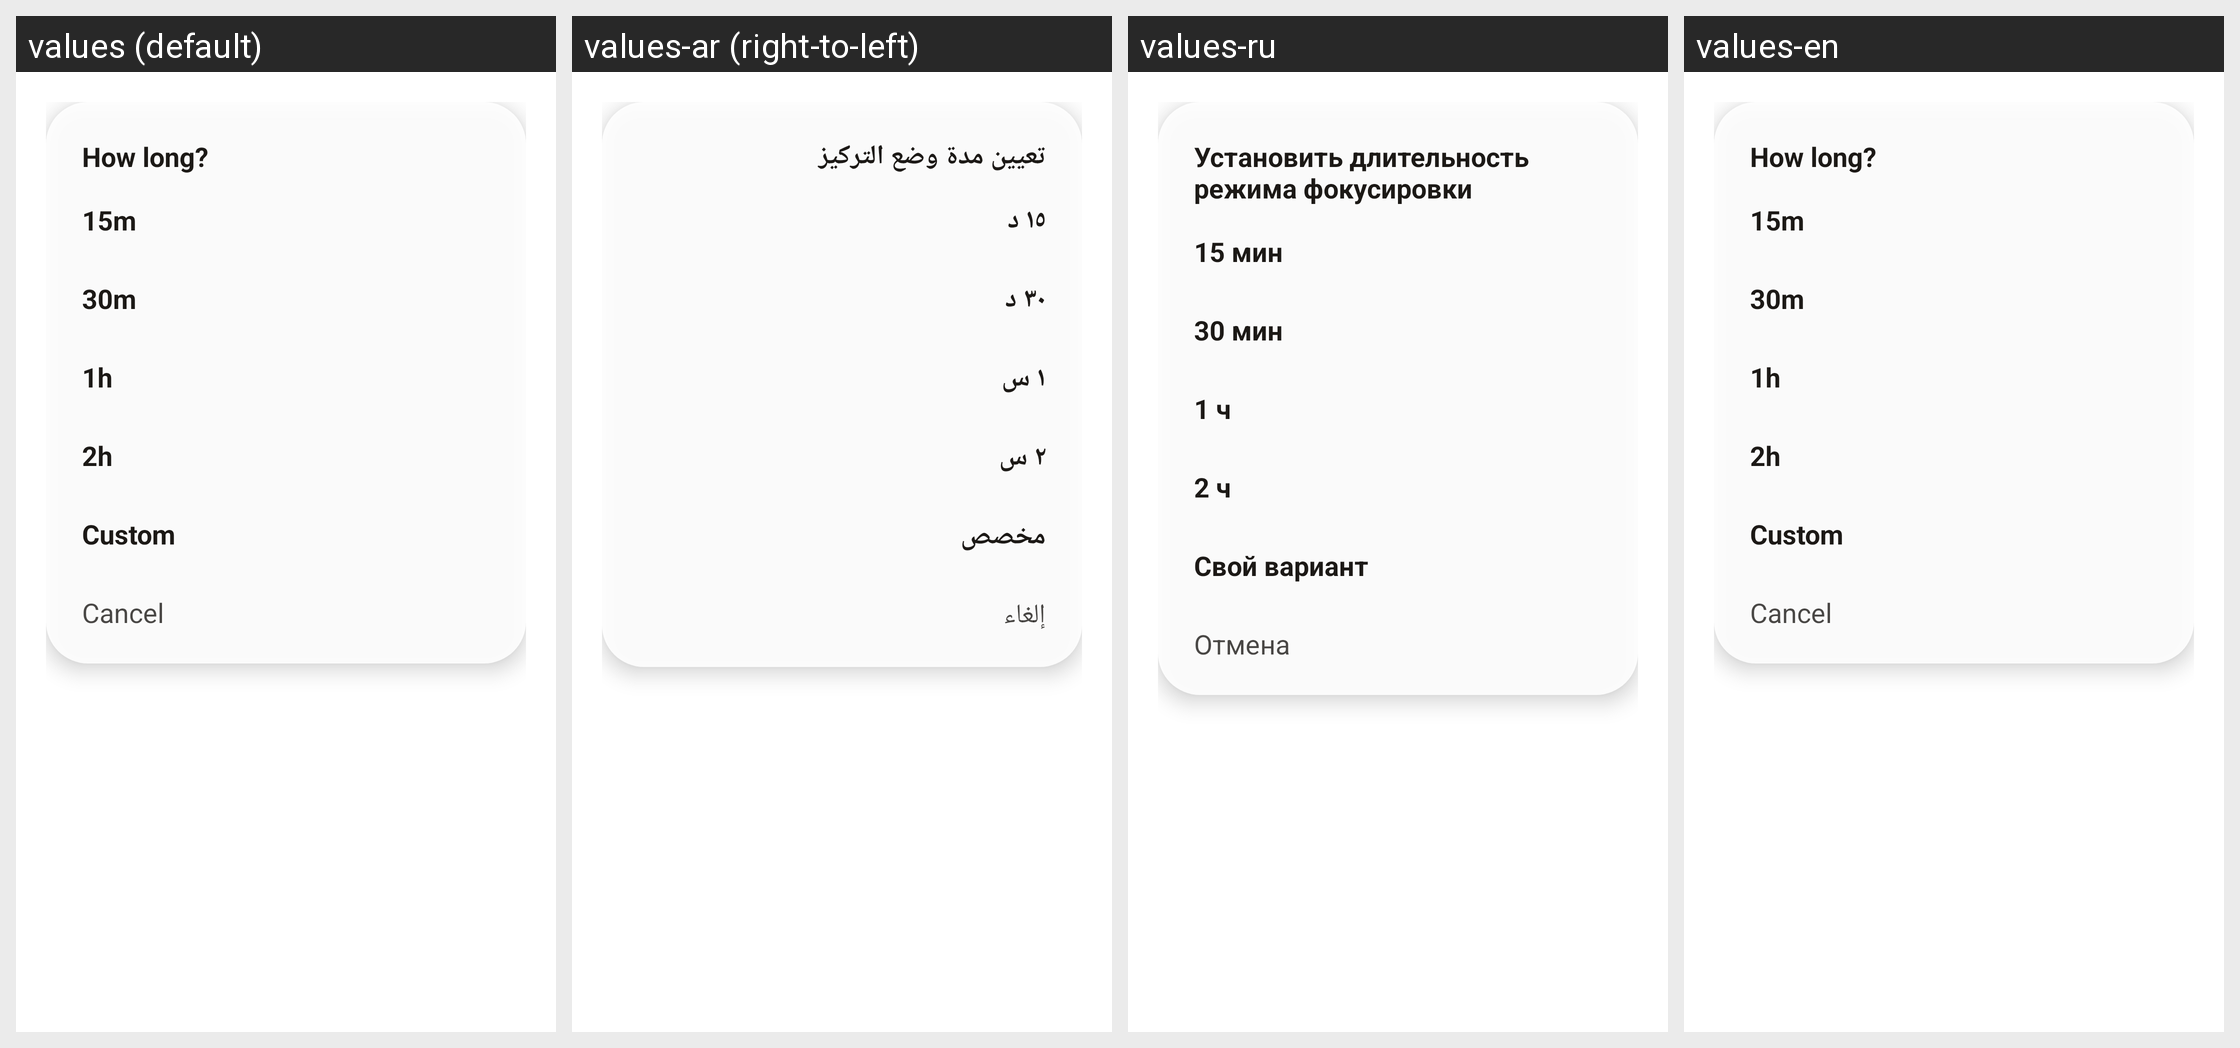

This grid shows one Android layout under several languages. Give, for every string resource on the screen, its name, the default text and each shown locale's text.
Android screen res/layout/dialog_focus_mode_duration.xml rendered under 4 locales, left to right: values (default), values-ar (right-to-left), values-ru, values-en. Device: Nexus 5 (rendered at 1080×1920; each locale shown at half size, 540×960, under a caption strip naming it); theme AppTheme.
Other locales in the repository, not shown: values-de, values-es, values-es-rES, values-es-rUS, values-fr, values-he, values-hi, values-hr, values-hu, values-id, values-in, values-it, values-ja, values-ko, values-nl, values-pl, values-pt, values-pt-rBR, values-ru-rRU, values-sv, values-tr, values-uk, values-zh.
Strings drawn on this screen, with the default value and each locale's value (text and hints the layout hard-codes, and strings that could not be matched under every locale, appear in the picture but are not listed):

focus_mode_duration_prompt
  values: How long?
  values-ar: تعيين مدة وضع التركيز
  values-ru: Установить длительность режима фокусировки
  values-en: How long?

focus_15m
  values: 15m
  values-ar: ١٥ د
  values-ru: 15 мин
  values-en: 15m

focus_30m
  values: 30m
  values-ar: ٣٠ د
  values-ru: 30 мин
  values-en: 30m

focus_1h
  values: 1h
  values-ar: ١ س
  values-ru: 1 ч
  values-en: 1h

focus_2h
  values: 2h
  values-ar: ٢ س
  values-ru: 2 ч
  values-en: 2h

custom
  values: Custom
  values-ar: مخصص
  values-ru: Свой вариант
  values-en: Custom

cancel
  values: Cancel
  values-ar: إلغاء
  values-ru: Отмена
  values-en: Cancel
